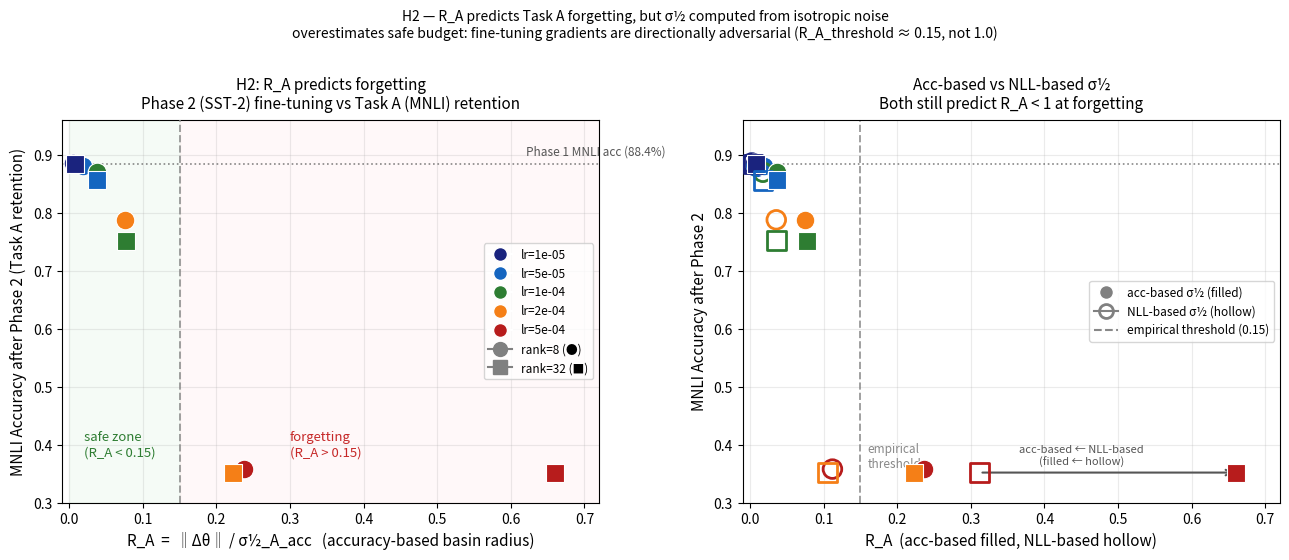

Write Python code to recreate this figure.
"""
Standalone plot for H2 results from recompute_sigma_half_acc.py output.
Data entered from the printed table.
"""
import numpy as np
import matplotlib
matplotlib.use("Agg")
import matplotlib.pyplot as plt

# Data from recompute_sigma_half_acc.py output
data = [
    # (lr, rank, R_A_acc, R_A_nll, Acc_A)
    (1e-5,  8,  0.0049, 0.0023, 0.8860),
    (5e-5,  8,  0.0193, 0.0091, 0.8800),
    (1e-4,  8,  0.0371, 0.0175, 0.8700),
    (2e-4,  8,  0.0753, 0.0356, 0.7880),
    (5e-4,  8,  0.2369, 0.1119, 0.3580),
    (1e-5, 32,  0.0084, 0.0040, 0.8840),
    (5e-5, 32,  0.0371, 0.0175, 0.8560),
    (1e-4, 32,  0.0770, 0.0363, 0.7520),
    (2e-4, 32,  0.2230, 0.1053, 0.3520),
    (5e-4, 32,  0.6606, 0.3119, 0.3520),
]

sigma_half_acc = 0.003120
sigma_half_nll = 0.006607
phase1_acc     = 0.884   # MNLI Phase 1 accuracy

lrs      = [d[0] for d in data]
ranks    = [d[1] for d in data]
ra_acc   = [d[2] for d in data]
ra_nll   = [d[3] for d in data]
acc_a    = [d[4] for d in data]

# Color by LR, marker by rank
lr_vals   = sorted(set(lrs))
lr_colors = {"1e-05": "#1a237e", "5e-05": "#1565c0",
             "1e-04": "#2e7d32", "2e-04": "#f57f17", "5e-04": "#b71c1c"}
rank_markers = {8: "o", 32: "s"}

def lr_key(lr):
    return f"{lr:.0e}"

fig, axes = plt.subplots(1, 2, figsize=(13, 5.5))

# ── Panel 1: R_A_acc vs MNLI accuracy (the key H2 claim) ────────────────────
ax = axes[0]

# Shade zones
ax.axvspan(0, 0.15,  color="#e8f5e9", alpha=0.40, zorder=0)
ax.axvspan(0.15, 0.8, color="#ffebee", alpha=0.35, zorder=0)

for lr, rank, ra, acc in zip(lrs, ranks, ra_acc, acc_a):
    color  = lr_colors[lr_key(lr)]
    marker = rank_markers[rank]
    ax.scatter(ra, acc, color=color, s=180, marker=marker,
               edgecolors="white", linewidths=0.8, zorder=5)

# Add threshold annotation
ax.axvline(x=0.15, color="#888", linestyle="--", linewidth=1.4, alpha=0.8, zorder=3)
ax.text(0.02, 0.40, "safe zone\n(R_A < 0.15)", ha="left", va="center",
        fontsize=9.5, color="#2e7d32", fontstyle="italic")
ax.text(0.30, 0.40, "forgetting\n(R_A > 0.15)", ha="left", va="center",
        fontsize=9.5, color="#c62828", fontstyle="italic")

# Phase 1 accuracy reference line
ax.axhline(y=phase1_acc, color="#555", linestyle=":", linewidth=1.2, alpha=0.7)
ax.text(0.62, phase1_acc + 0.01, "Phase 1 MNLI acc (88.4%)",
        fontsize=8.5, color="#555", va="bottom")

# Legend: LR colors + rank markers
from matplotlib.lines import Line2D
legend_els = []
for lr, c in zip(lr_vals, ["#1a237e","#1565c0","#2e7d32","#f57f17","#b71c1c"]):
    legend_els.append(Line2D([0],[0], marker="o", color="w",
                              markerfacecolor=c, markersize=10, label=f"lr={lr:.0e}"))
legend_els.append(Line2D([0],[0], marker="o", color="gray",
                          markersize=10, label="rank=8 (●)"))
legend_els.append(Line2D([0],[0], marker="s", color="gray",
                          markersize=10, label="rank=32 (■)"))
ax.legend(handles=legend_els, fontsize=8.5, loc="center right")

ax.set_xlabel("R_A  =  ‖Δθ‖ / σ½_A_acc   (accuracy-based basin radius)", fontsize=11)
ax.set_ylabel("MNLI Accuracy after Phase 2 (Task A retention)", fontsize=11)
ax.set_title("H2: R_A predicts forgetting\n"
             "Phase 2 (SST-2) fine-tuning vs Task A (MNLI) retention",
             fontsize=11, pad=8)
ax.set_xlim(-0.01, 0.72)
ax.set_ylim(0.30, 0.96)
ax.grid(True, alpha=0.25)

# ── Panel 2: R_A_acc vs R_A_nll comparison ───────────────────────────────────
ax = axes[1]

for lr, rank, ra_a, ra_n, acc in zip(lrs, ranks, ra_acc, ra_nll, acc_a):
    color  = lr_colors[lr_key(lr)]
    marker = rank_markers[rank]
    ax.scatter(ra_n, acc, color=color, s=180, marker=marker,
               facecolors="none", edgecolors=color, linewidths=2.0, zorder=5,
               label=f"NLL-based")  # hollow = NLL-based
    ax.scatter(ra_a, acc, color=color, s=180, marker=marker,
               edgecolors="white", linewidths=0.8, zorder=5)  # filled = acc-based

ax.axvline(x=0.15, color="#888", linestyle="--", linewidth=1.4, alpha=0.8)
ax.text(0.16, 0.36, "empirical\nthreshold", ha="left", fontsize=8.5, color="#888")

ax.axhline(y=phase1_acc, color="#555", linestyle=":", linewidth=1.2, alpha=0.7)

# Arrow showing acc-based vs nll-based for worst condition
ax.annotate("", xy=(0.6606, 0.352), xytext=(0.3119, 0.352),
            arrowprops=dict(arrowstyle="->", color="#555", lw=1.5))
ax.text(0.45, 0.365, "acc-based ← NLL-based\n(filled ← hollow)", ha="center",
        fontsize=8, color="#555")

from matplotlib.patches import Patch
legend_el2 = [
    Line2D([0],[0], marker="o", color="w", markerfacecolor="gray",
           markersize=10, label="acc-based σ½ (filled)"),
    Line2D([0],[0], marker="o", color="gray", markerfacecolor="none",
           markersize=10, markeredgewidth=2.0, label="NLL-based σ½ (hollow)"),
    Line2D([0],[0], linestyle="--", color="#888", label="empirical threshold (0.15)"),
]
ax.legend(handles=legend_el2, fontsize=8.5, loc="center right")

ax.set_xlabel("R_A  (acc-based filled, NLL-based hollow)", fontsize=11)
ax.set_ylabel("MNLI Accuracy after Phase 2", fontsize=11)
ax.set_title("Acc-based vs NLL-based σ½\nBoth still predict R_A < 1 at forgetting",
             fontsize=11, pad=8)
ax.set_xlim(-0.01, 0.72)
ax.set_ylim(0.30, 0.96)
ax.grid(True, alpha=0.25)

plt.suptitle(
    "H2 — R_A predicts Task A forgetting, but σ½ computed from isotropic noise\n"
    "overestimates safe budget: fine-tuning gradients are directionally adversarial (R_A_threshold ≈ 0.15, not 1.0)",
    fontsize=10, y=1.01
)
plt.tight_layout()
out = "h2_figure.png"
plt.savefig(out, dpi=180, bbox_inches="tight")
plt.close()
print(f"Saved: {out}")
